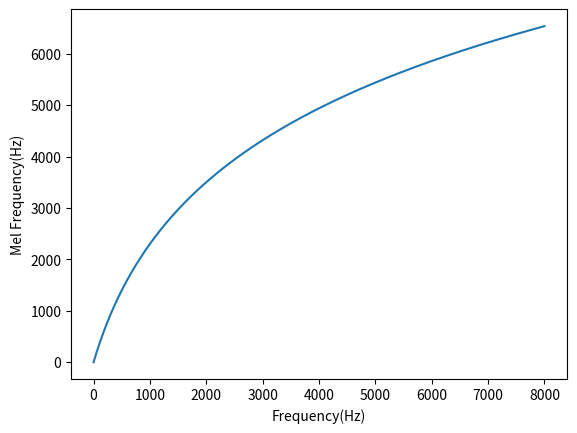

Write the Python code that produced this figure.
import matplotlib.pyplot as plt
import numpy as np

fs = np.linspace(0, 8000, 8000)
mel_fs = 2595 * np.log(1 + fs/700.0)

plt.xlabel('Frequency(Hz)')
plt.ylabel('Mel Frequency(Hz)')
plt.plot(fs, mel_fs)



